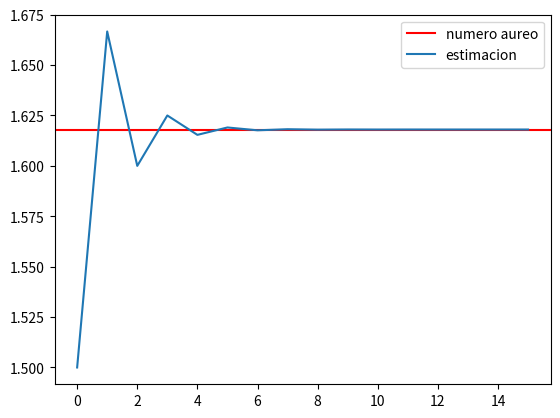

Reproduce this figure in Python.
# -*- coding: utf-8 -*-
"""
Created on Tue Aug 23 21:33:56 2022

@author: Usuario
"""

import numpy as np
import matplotlib.pyplot as plt  

def fibonnaci(n):
    a=1
    b=1
    if n==1:
        print('0')
    elif n==2:
        print('0','1')
    else:
        print('0')
        print(a)
        print(b)
        for i in range(n-3):
            total = a + b
            b=a
            a= total
            print(total)

n=20
resultados = [ ]
a=1
b=1
for i in range(n-3):
    total = a + b
    b=a
    a= total
    resultados.append(total)   


resultadosphi = [ ]
for i in range(1,len(resultados)):
    phi= resultados[i]/resultados[i-1]
    resultadosphi.append(phi)  
    
numeroaureo= ((1+pow(5,1/2))/2)

plt.axhline(numeroaureo, color= "red")
    
x= np.linspace(0,20,21)
plt.plot( resultadosphi)
plt.legend(["numero aureo", "estimacion"])